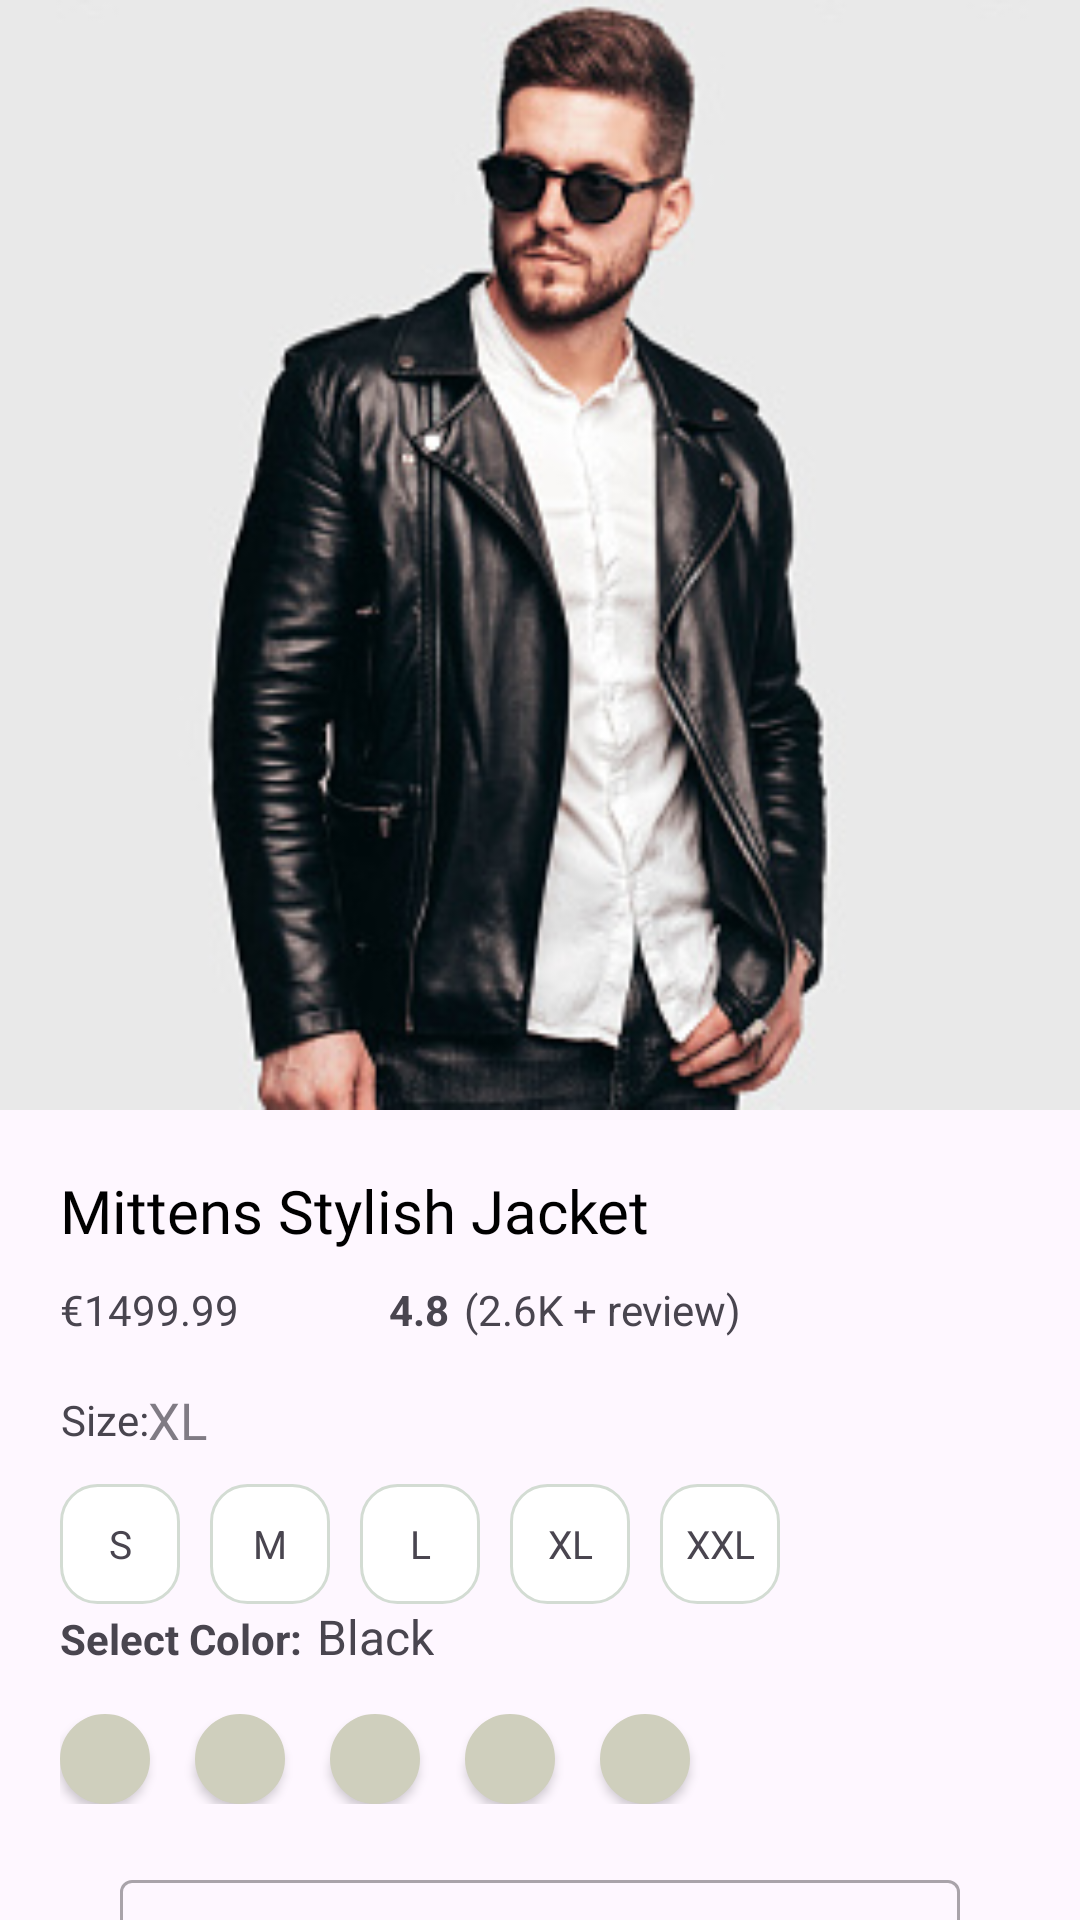

The Android layout XML behind this screen, and the referenced resources:
<!-- AndroidManifest.xml: application theme Theme.SellerApp -->
<!-- res/layout/fragment_detail_product.xml -->
<?xml version="1.0" encoding="utf-8"?>
<androidx.coordinatorlayout.widget.CoordinatorLayout xmlns:android="http://schemas.android.com/apk/res/android"
    xmlns:app="http://schemas.android.com/apk/res-auto"
    xmlns:tools="http://schemas.android.com/tools"
    android:layout_width="match_parent"
    android:layout_height="match_parent"
    tools:context=".ui.detail.DetailProductFragment">

    <androidx.constraintlayout.widget.ConstraintLayout
        android:layout_width="match_parent"
        android:layout_height="match_parent">

        <ImageView
            android:id="@+id/iv_detail_product"
            android:layout_width="match_parent"
            android:layout_height="370dp"
            android:scaleType="centerCrop"
            android:src="@drawable/image_detail_product"
            app:autoSizeTextType="uniform"
            app:layout_constraintEnd_toEndOf="parent"
            app:layout_constraintHeight_percent="1"
            app:layout_constraintStart_toStartOf="parent"
            app:layout_constraintTop_toTopOf="parent" />

        <LinearLayout
            android:layout_width="match_parent"
            android:layout_height="wrap_content"
            android:layout_marginStart="20dp"
            android:layout_marginTop="20dp"
            android:layout_marginEnd="20dp"
            android:orientation="vertical"
            app:layout_constraintEnd_toEndOf="@id/iv_detail_product"
            app:layout_constraintStart_toStartOf="@id/iv_detail_product"
            app:layout_constraintTop_toBottomOf="@id/iv_detail_product">

            <TextView
                android:id="@+id/tv_name_product"
                android:layout_width="match_parent"
                android:layout_height="wrap_content"

                android:fontFamily="@font/asap_bold"
                android:text="Mittens Stylish Jacket"
                android:textColor="@color/black"
                android:textSize="20sp"
                app:autoSizeTextType="uniform" />

            <LinearLayout
                android:id="@+id/my_wrap_layout"
                android:layout_width="match_parent"
                android:layout_height="wrap_content"
                android:layout_marginTop="10dp"
                android:layout_weight="1">

                <TextView
                    android:id="@+id/tv_product_price"
                    android:layout_width="wrap_content"
                    android:layout_height="wrap_content"
                    android:fontFamily="@font/alata"
                    android:text="€1499.99" />

                <ImageView
                    android:id="@+id/iv_star"
                    android:layout_width="20dp"
                    android:layout_height="20dp"
                    android:layout_marginStart="20dp"
                    android:background="@drawable/icon_star" />

                <TextView
                    android:layout_width="wrap_content"
                    android:layout_height="wrap_content"
                    android:layout_marginStart="10dp"
                    android:text="4.8"
                    android:textStyle="bold" />

                <TextView
                    android:layout_width="wrap_content"
                    android:layout_height="wrap_content"
                    android:layout_marginStart="5dp"
                    android:text="(2.6K + review)"

                    />
            </LinearLayout>

            <LinearLayout
                android:id="@+id/size_layout"
                android:layout_width="match_parent"
                android:layout_height="wrap_content"
                android:layout_marginTop="15dp"
                android:layout_weight="2"
                android:orientation="horizontal">

                <TextView
                    android:layout_width="wrap_content"
                    android:layout_height="match_parent"
                    android:fontFamily="@font/arimo_bold"
                    android:gravity="center"
                    android:text="Size:"
                    app:autoSizeMaxTextSize="100sp"
                    app:autoSizeMinTextSize="12sp"
                    app:autoSizeStepGranularity="2sp"
                    app:autoSizeTextType="uniform" />

                <TextView
                    android:layout_width="wrap_content"
                    android:layout_height="wrap_content"
                    android:layout_gravity="center"
                    android:alpha="0.7"
                    android:gravity="center"
                    android:text="XL"
                    android:textSize="17sp"
                    app:autoSizeTextType="uniform" />
            </LinearLayout>

            <HorizontalScrollView
                android:id="@+id/scroll_view_size"
                android:layout_width="wrap_content"
                android:layout_height="40dp"
                android:layout_gravity="center_vertical"
                android:layout_marginTop="10dp">

                <LinearLayout
                    android:layout_width="wrap_content"
                    android:layout_height="match_parent"
                    android:orientation="horizontal">

                    <TextView
                        android:layout_width="40dp"
                        android:layout_height="match_parent"
                        android:layout_marginEnd="10dp"
                        android:background="@drawable/border_size"
                        android:gravity="center"
                        android:text="S"
                        android:textSize="13sp" />

                    <TextView
                        android:layout_width="40dp"
                        android:layout_height="match_parent"
                        android:layout_marginEnd="10dp"
                        android:background="@drawable/border_size"
                        android:gravity="center"
                        android:text="M"
                        android:textSize="13sp" />

                    <TextView
                        android:layout_width="40dp"
                        android:layout_height="match_parent"
                        android:layout_marginEnd="10dp"
                        android:background="@drawable/border_size"
                        android:gravity="center"
                        android:text="L"
                        android:textSize="13sp" />

                    <TextView
                        android:layout_width="40dp"
                        android:layout_height="match_parent"
                        android:layout_marginEnd="10dp"
                        android:background="@drawable/border_size"
                        android:gravity="center"
                        android:text="XL"
                        android:textSize="13sp" />

                    <TextView
                        android:layout_width="40dp"
                        android:layout_height="match_parent"
                        android:background="@drawable/border_size"
                        android:gravity="center"
                        android:text="XXL"
                        android:textSize="13sp" />
                </LinearLayout>
            </HorizontalScrollView>

            <LinearLayout
                android:layout_width="match_parent"
                android:layout_height="wrap_content"
                android:orientation="horizontal">

                <TextView
                    android:id="@+id/layout_color"
                    android:layout_width="wrap_content"
                    android:layout_height="wrap_content"
                    android:text="Select Color:"
                    android:textStyle="bold" />

                <TextView
                    android:layout_width="wrap_content"
                    android:layout_height="wrap_content"
                    android:layout_marginStart="5dp"
                    android:text="Black"
                    android:textSize="16sp" />
            </LinearLayout>

            <HorizontalScrollView
                android:layout_marginTop="15dp"
                android:layout_width="match_parent"
                android:layout_height="wrap_content">

                <LinearLayout
                    android:layout_width="wrap_content"
                    android:layout_height="wrap_content"
                    android:orientation="horizontal">

                    <Button
                        android:layout_width="30dp"
                        android:layout_height="30dp"
                        android:layout_marginEnd="15dp"
                        android:background="@drawable/button_colored_cream"
                        app:backgroundTint="@null" />

                    <Button
                        android:layout_width="30dp"
                        android:layout_height="30dp"
                        android:layout_marginEnd="15dp"
                        android:background="@drawable/button_colored_cream"
                        app:backgroundTint="@null" />

                    <Button
                        android:layout_width="30dp"
                        android:layout_height="30dp"
                        android:layout_marginEnd="15dp"
                        android:background="@drawable/button_colored_cream"
                        app:backgroundTint="@null" />

                    <Button
                        android:layout_width="30dp"
                        android:layout_height="30dp"
                        android:layout_marginEnd="15dp"
                        android:background="@drawable/button_colored_cream"
                        app:backgroundTint="@null" />

                    <Button
                        android:layout_width="30dp"
                        android:layout_height="30dp"
                        android:layout_marginEnd="15dp"
                        android:background="@drawable/button_colored_cream"
                        app:backgroundTint="@null" />
                </LinearLayout>
            </HorizontalScrollView>
            <com.google.android.material.textfield.TextInputLayout
                android:id="@+id/TextInputLayout"
                style="@style/Widget.MaterialComponents.TextInputLayout.OutlinedBox.Dense.ExposedDropdownMenu"
                android:layout_width="match_parent"
                android:layout_height="wrap_content"
                android:layout_marginStart="20dp"
                android:layout_marginTop="20dp"
                android:layout_marginEnd="20dp"
                android:hint="Select as your Preference">

                <AutoCompleteTextView
                    android:id="@+id/AutoCompleteTextview"
                    android:layout_width="match_parent"
                    android:layout_height="wrap_content"
                    android:inputType="none" />

            </com.google.android.material.textfield.TextInputLayout>
        </LinearLayout>
    </androidx.constraintlayout.widget.ConstraintLayout>
</androidx.coordinatorlayout.widget.CoordinatorLayout>
<!-- resources referenced by this layout -->
<resources>
  <!-- drawable border_size (drawable) -->
  <?xml version="1.0" encoding="utf-8"?>
  <selector xmlns:android="http://schemas.android.com/apk/res/android">
      <item android:state_pressed="false">
          <shape>
              <solid android:color="#FFFFFF"/>
              <corners android:radius="12dp" />
              <stroke android:color="#D3DCD3" android:width="1dp"/>
          </shape>
      </item>
  </selector>
  <!-- drawable button_colored_cream (drawable) -->
  <?xml version="1.0" encoding="utf-8"?>
  <selector xmlns:android="http://schemas.android.com/apk/res/android">
      <item android:state_pressed="false">
          <shape>
              <solid android:color="@color/white"/>
              <corners android:radius="30dp" />
              <stroke android:color="#CFCFBD" android:width="15dp"/>
          </shape>
      </item>
  </selector>
  <!-- drawable image_detail_product: png bitmap (drawable, 91961 bytes) -->
  <style name="Theme.SellerApp" parent="Base.Theme.SellerApp">
  
      </style>
  <style name="Base.Theme.SellerApp" parent="Theme.Material3.Light.NoActionBar">
          
          
          <item name="android:windowLightStatusBar">true</item>
          <item name="android:statusBarColor">@color/white</item>
      </style>
  <!-- not gathered from this repository: default colours our renderer supplied (Android Studio template values) -->
  <color name="black">#FF000000</color>
  <color name="white">#FFFFFFFF</color>
</resources>
